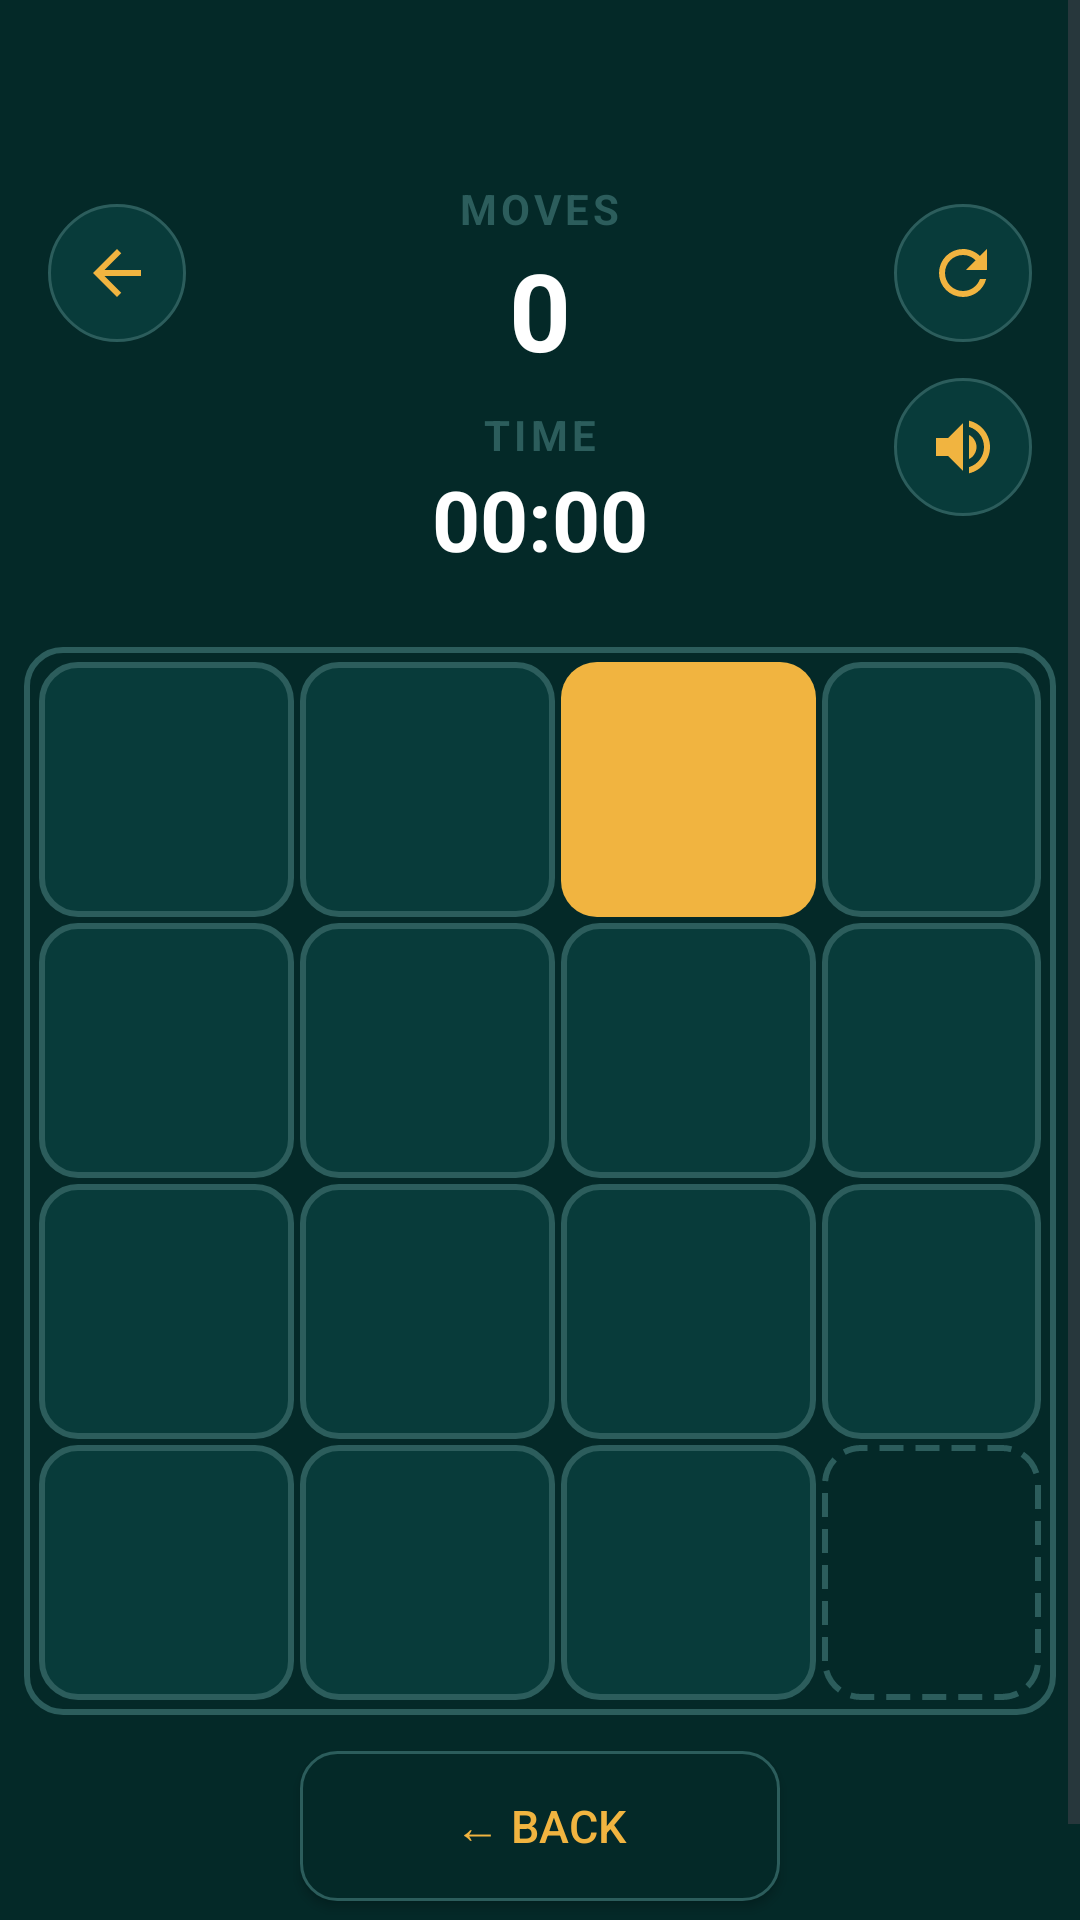

Write the Android layout XML for this screen, with the resource values it uses.
<!-- AndroidManifest.xml: application theme Base.Theme.PuzzleGame -->
<!-- res/layout/activity_main.xml -->
<?xml version="1.0" encoding="utf-8"?>

<ScrollView xmlns:android="http://schemas.android.com/apk/res/android"
    xmlns:app="http://schemas.android.com/apk/res-auto"
    xmlns:tools="http://schemas.android.com/tools"
    android:layout_width="match_parent"
    android:layout_height="match_parent"
    android:fillViewport="true"
    android:background="@color/bg_dark_green">

    <androidx.constraintlayout.widget.ConstraintLayout
        android:layout_width="match_parent"
        android:layout_height="wrap_content"
        android:padding="8dp">

        <ImageView
            android:id="@+id/btn_exit"
            android:layout_width="46dp"
            android:layout_height="46dp"
            android:background="@drawable/bg_back_circle"
            android:src="@drawable/ic_back_arrow"
            android:padding="11dp"
            android:foreground="?attr/selectableItemBackgroundBorderless"
            app:layout_constraintTop_toTopOf="parent"
            app:layout_constraintStart_toStartOf="parent"
            android:layout_marginTop="60dp"
            android:layout_marginStart="8dp"
            android:clickable="true"
            android:focusable="true"
            android:contentDescription="Exit" />

        <LinearLayout
            android:id="@+id/movesContainer"
            android:layout_width="wrap_content"
            android:layout_height="wrap_content"
            android:orientation="vertical"
            android:gravity="center"
            app:layout_constraintTop_toTopOf="parent"
            app:layout_constraintStart_toEndOf="@id/btn_exit"
            app:layout_constraintEnd_toStartOf="@id/btn_refresh"
            android:layout_marginTop="52dp">

            <TextView
                android:layout_width="wrap_content"
                android:layout_height="wrap_content"
                android:text="@string/moves_title"
                android:textColor="#2C5D5C"
                android:textSize="14sp"
                android:textStyle="bold"
                android:letterSpacing="0.1" />

            <TextView
                android:id="@+id/tv_steps"
                android:layout_width="wrap_content"
                android:layout_height="wrap_content"
                android:text="0"
                android:textColor="@color/white"
                android:textSize="36sp"
                android:textStyle="bold" />
        </LinearLayout>

        <ImageView
            android:id="@+id/btn_refresh"
            android:layout_width="46dp"
            android:layout_height="46dp"
            android:background="@drawable/bg_back_circle"
            android:src="@drawable/ic_restart"
            android:padding="11dp"
            android:foreground="?attr/selectableItemBackgroundBorderless"
            app:layout_constraintTop_toTopOf="parent"
            app:layout_constraintEnd_toEndOf="parent"
            android:layout_marginTop="60dp"
            android:layout_marginEnd="8dp"
            android:clickable="true"
            android:focusable="true"
            android:contentDescription="Restart" />

        <ImageView
            android:id="@+id/btn_sound"
            android:layout_width="46dp"
            android:layout_height="46dp"
            android:background="@drawable/bg_back_circle"
            android:src="@drawable/ic_volume_up"
            android:padding="11dp"
            android:foreground="?attr/selectableItemBackgroundBorderless"
            app:layout_constraintTop_toBottomOf="@id/btn_refresh"
            app:layout_constraintEnd_toEndOf="parent"
            android:layout_marginTop="12dp"
            android:layout_marginEnd="8dp"
            android:clickable="true"
            android:focusable="true"
            android:contentDescription="Sound" />

        <LinearLayout
            android:id="@+id/timerContainer"
            android:layout_width="wrap_content"
            android:layout_height="wrap_content"
            android:orientation="vertical"
            android:gravity="center"
            app:layout_constraintTop_toBottomOf="@id/movesContainer"
            app:layout_constraintStart_toStartOf="parent"
            app:layout_constraintEnd_toEndOf="parent"
            android:layout_marginTop="8dp">

            <TextView
                android:layout_width="wrap_content"
                android:layout_height="wrap_content"
                android:text="@string/time_title"
                android:textColor="#2C5D5C"
                android:textSize="14sp"
                android:textStyle="bold"
                android:letterSpacing="0.1" />

            <TextView
                android:id="@+id/tv_time"
                android:layout_width="wrap_content"
                android:layout_height="wrap_content"
                android:text="00:00"
                android:textColor="@color/white"
                android:textSize="28sp"
                android:textStyle="bold" />
        </LinearLayout>

        <RelativeLayout
            android:id="@+id/relativeLayout"
            android:layout_width="wrap_content"
            android:layout_height="wrap_content"
            android:background="@drawable/bg_grid"
            android:padding="4dp"
            app:layout_constraintStart_toStartOf="parent"
            app:layout_constraintEnd_toEndOf="parent"
            app:layout_constraintTop_toBottomOf="@id/timerContainer"
            android:layout_marginVertical="24dp">

            <TextView android:id="@+id/button1" style="@style/MyGameButtonResponsive" tools:text="1" />
            <TextView android:id="@+id/button2" style="@style/MyGameButtonResponsive" android:layout_toRightOf="@id/button1" tools:text="2" />
            <TextView android:id="@+id/button3" style="@style/MyGameButtonResponsive" android:layout_toRightOf="@id/button2" tools:text="3" android:background="@drawable/bg_tile_gold" android:textColor="@color/bg_dark_green" />
            <TextView android:id="@+id/button4" style="@style/MyGameButtonResponsive" android:layout_toRightOf="@id/button3" tools:text="4" />

            <TextView android:id="@+id/button5" style="@style/MyGameButtonResponsive" android:layout_below="@id/button1" tools:text="5" />
            <TextView android:id="@+id/button6" style="@style/MyGameButtonResponsive" android:layout_below="@id/button2" android:layout_toRightOf="@id/button5" tools:text="6" />
            <TextView android:id="@+id/button7" style="@style/MyGameButtonResponsive" android:layout_below="@id/button3" android:layout_toRightOf="@id/button6" tools:text="7" />
            <TextView android:id="@+id/button8" style="@style/MyGameButtonResponsive" android:layout_below="@id/button4" android:layout_toRightOf="@id/button7" tools:text="8" />

            <TextView android:id="@+id/button9" style="@style/MyGameButtonResponsive" android:layout_below="@id/button5" tools:text="9" />
            <TextView android:id="@+id/button10" style="@style/MyGameButtonResponsive" android:layout_below="@id/button6" android:layout_toRightOf="@id/button9" tools:text="10" />
            <TextView android:id="@+id/button11" style="@style/MyGameButtonResponsive" android:layout_below="@id/button7" android:layout_toRightOf="@id/button10" tools:text="11" />
            <TextView android:id="@+id/button12" style="@style/MyGameButtonResponsive" android:layout_below="@id/button8" android:layout_toRightOf="@id/button11" tools:text="12" />

            <TextView android:id="@+id/button13" style="@style/MyGameButtonResponsive" android:layout_below="@id/button9" tools:text="13" />
            <TextView android:id="@+id/button14" style="@style/MyGameButtonResponsive" android:layout_below="@id/button10" android:layout_toRightOf="@id/button13" tools:text="14" />
            <TextView android:id="@+id/button15" style="@style/MyGameButtonResponsive" android:layout_below="@id/button11" android:layout_toRightOf="@id/button14" tools:text="15" />
            <TextView android:id="@+id/button16" style="@style/MyGameButtonResponsive" android:layout_below="@id/button12" android:layout_toRightOf="@id/button15" tools:text="" android:background="@drawable/bg_tile_empty" />
        </RelativeLayout>

        <androidx.appcompat.widget.AppCompatButton
            android:id="@+id/btn_back_bottom"
            android:layout_width="160dp"
            android:layout_height="50dp"
            android:background="@drawable/bg_back_button"
            android:foreground="?attr/selectableItemBackground"
            android:text="@string/btn_back_game"
            android:textColor="@color/gold"
            android:textSize="15sp"
            app:layout_constraintTop_toBottomOf="@id/relativeLayout"
            app:layout_constraintStart_toStartOf="parent"
            app:layout_constraintEnd_toEndOf="parent"
            android:layout_marginTop="12dp"
            android:layout_marginBottom="32dp"
            app:layout_constraintBottom_toBottomOf="parent" />

    </androidx.constraintlayout.widget.ConstraintLayout>
</ScrollView>
<!-- resources referenced by this layout -->
<resources>
  <color name="bg_dark_green">#042928</color>
  <color name="gold">#F1B440</color>
  <color name="white">#FFFFFF</color>
  <!-- drawable bg_back_button (drawable) -->
  <?xml version="1.0" encoding="utf-8"?>
  
  <shape xmlns:android="http://schemas.android.com/apk/res/android">
      <solid android:color="#042928"/>
      <stroke android:width="1dp" android:color="#2C5D5C"/>
      <corners android:radius="12dp"/>
  </shape>
  <!-- drawable bg_back_circle (drawable) -->
  <?xml version="1.0" encoding="utf-8"?>
  
  <shape xmlns:android="http://schemas.android.com/apk/res/android"
      android:shape="oval">
      <stroke android:width="1dp" android:color="#2C5D5C"/>
      <solid android:color="#083B3A"/>
  </shape>
  <!-- drawable bg_grid (drawable) -->
  <?xml version="1.0" encoding="utf-8"?>
  
  <shape xmlns:android="http://schemas.android.com/apk/res/android">
      <solid android:color="@color/bg_dark_green" />
      <corners android:radius="12dp" />
      <stroke android:width="2dp" android:color="@color/button_border" />
  </shape>
  <!-- drawable bg_tile_empty (drawable) -->
  <?xml version="1.0" encoding="utf-8"?>
  
  <shape xmlns:android="http://schemas.android.com/apk/res/android">
      <stroke
          android:width="2dp"
          android:color="@color/button_border"
          android:dashWidth="8dp"
          android:dashGap="4dp" />
      <corners android:radius="12dp" />
  </shape>
  <!-- drawable bg_tile_gold (drawable) -->
  <?xml version="1.0" encoding="utf-8"?>
  
  <shape xmlns:android="http://schemas.android.com/apk/res/android">
      <solid android:color="@color/gold" />
      <corners android:radius="12dp" />
  </shape>
  <!-- drawable ic_back_arrow (drawable) -->
  <vector xmlns:android="http://schemas.android.com/apk/res/android"
      android:width="24dp"
      android:height="24dp"
      android:viewportWidth="24"
      android:viewportHeight="24">
      <path
          android:fillColor="@color/gold"
          android:pathData="M20,11H7.83L13.42,5.41L12,4L4,12L12,20L13.41,18.59L7.83,13H20V11Z" />
  </vector>
  <!-- drawable ic_volume_up (drawable) -->
  <vector xmlns:android="http://schemas.android.com/apk/res/android"
      android:width="24dp"
      android:height="24dp"
      android:viewportWidth="24"
      android:viewportHeight="24">
      <path
          android:fillColor="@color/gold"
          android:pathData="M3,9v6h4l5,5V4L7,9H3zm13.5,3c0-1.77-1.02-3.29-2.5-4.03v8.05c1.48-0.73,2.5-2.25,2.5-4.02zM14,3.23v2.06c2.89,0.86,5,3.54,5,6.71s-2.11,5.85-5,6.71v2.06c4.01-0.91,7-4.49,7-8.77s-2.99-7.86-7-8.77z" />
  </vector>
  <string name="btn_back_game">← BACK</string>
  <string name="moves_title">MOVES</string>
  <string name="time_title">TIME</string>
  <style name="MyGameButtonResponsive">
          <item name="android:layout_width">85dp</item>
          <item name="android:layout_height">85dp</item>
          <item name="android:gravity">center</item>
          <item name="android:textSize">28sp</item>
          <item name="android:textStyle">bold</item>
          <item name="android:textColor">@color/gold</item>
          <item name="android:background">@drawable/bg_game</item>
          <item name="android:layout_margin">1dp</item>
      </style>
  <style name="Base.Theme.PuzzleGame" parent="Theme.Material3.DayNight.NoActionBar" />
  <color name="button_border">#2C5D5C</color>
  <!-- drawable bg_game (drawable) -->
  <?xml version="1.0" encoding="utf-8"?>
  
  <shape xmlns:android="http://schemas.android.com/apk/res/android">
      <solid android:color="@color/button_bg_dark" />
      <corners android:radius="12dp" />
      <stroke android:width="2dp" android:color="@color/button_border" />
  </shape>
  <color name="button_bg_dark">#083B3A</color>
</resources>
